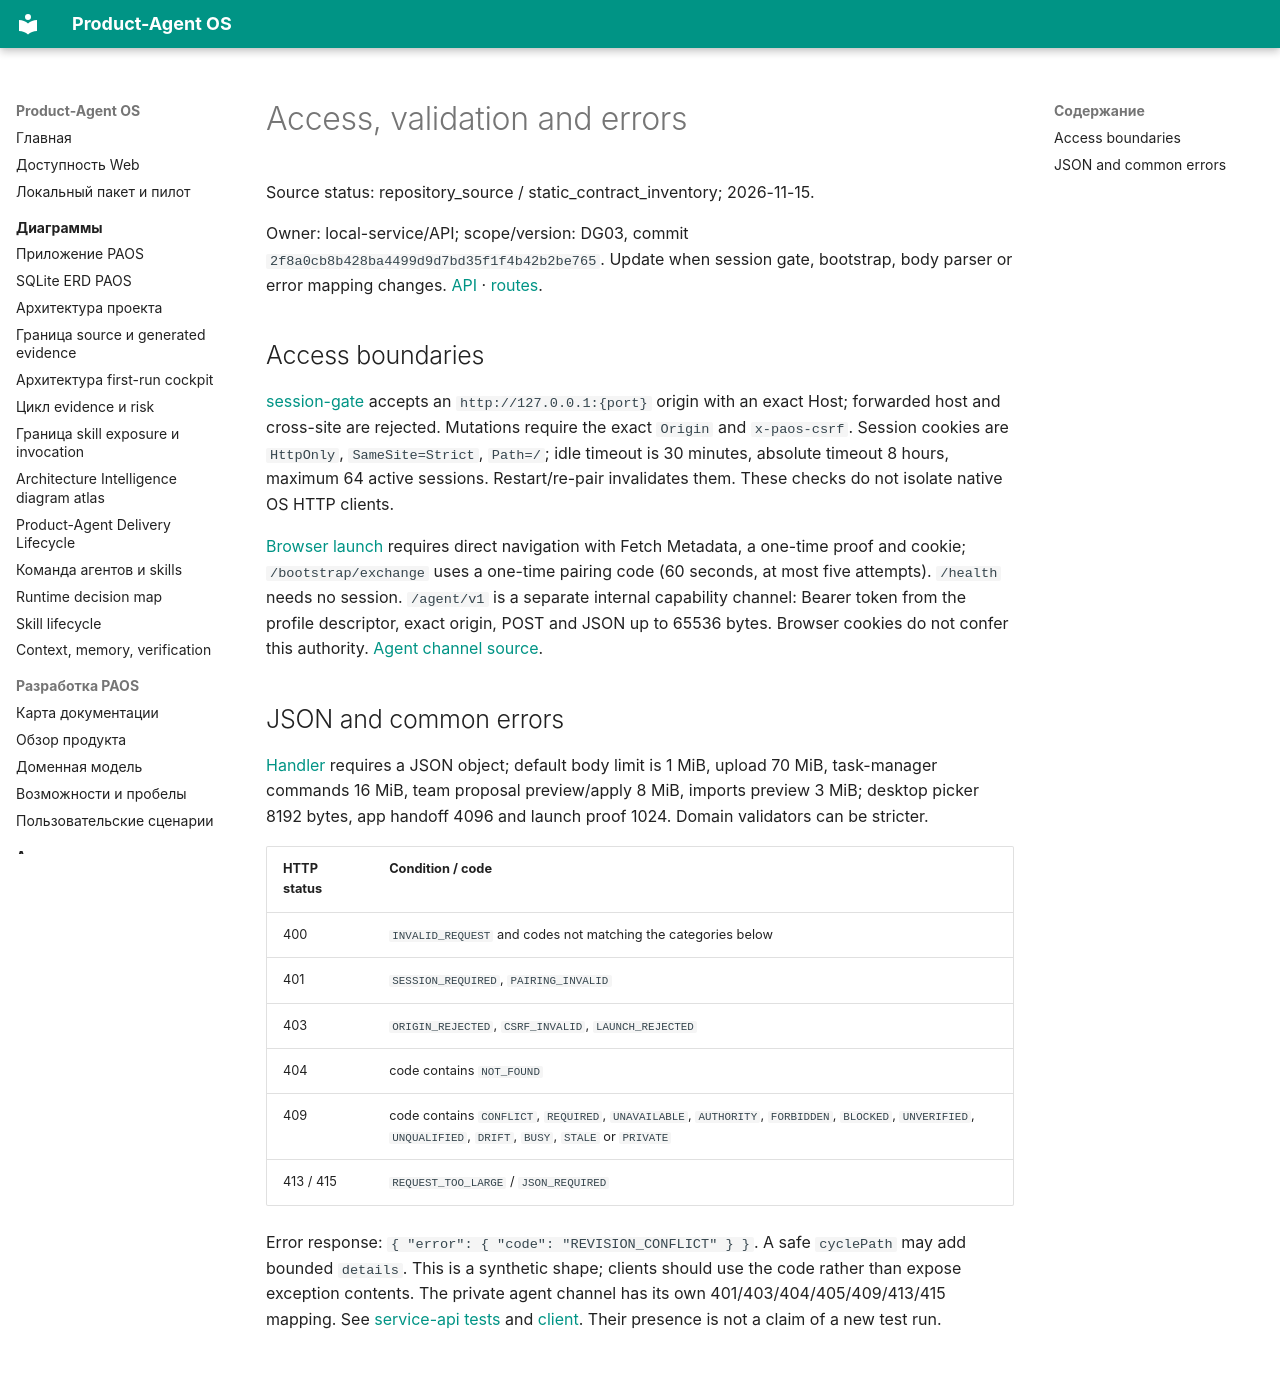

repository: alexroadcaster/product-agent-os · page: api/errors.en.html · generator: mkdocs

# Access, validation and errors

Source status: repository_source / static_contract_inventory; 2026-11-15.

Owner: local-service/API; scope/version: DG03, commit `2f8a0cb8b428ba4499d9d7bd35f1f4b42b2be765`. Update when session gate, bootstrap, body parser or error mapping changes. [API](index.md) · [routes](endpoints.md).

## Access boundaries

[session-gate](https://github.com/alexroadcaster/product-agent-os/blob/2f8a0cb8b428ba4499d9d7bd35f1f4b42b2be765/apps/local-service/src/http/session-gate.mts) accepts an `http://127.0.0.1:{port}` origin with an exact Host; forwarded host and cross-site are rejected. Mutations require the exact `Origin` and `x-paos-csrf`. Session cookies are `HttpOnly`, `SameSite=Strict`, `Path=/`; idle timeout is 30 minutes, absolute timeout 8 hours, maximum 64 active sessions. Restart/re-pair invalidates them. These checks do not isolate native OS HTTP clients.

[Browser launch](https://github.com/alexroadcaster/product-agent-os/blob/2f8a0cb8b428ba4499d9d7bd35f1f4b42b2be765/apps/local-service/src/http/browser-launch.mts) requires direct navigation with Fetch Metadata, a one-time proof and cookie; `/bootstrap/exchange` uses a one-time pairing code (60 seconds, at most five attempts). `/health` needs no session. `/agent/v1` is a separate internal capability channel: Bearer token from the profile descriptor, exact origin, POST and JSON up to 65536 bytes. Browser cookies do not confer this authority. [Agent channel source](https://github.com/alexroadcaster/product-agent-os/blob/2f8a0cb8b428ba4499d9d7bd35f1f4b42b2be765/apps/local-service/src/runtime/app-agent-channel.mts).

## JSON and common errors

[Handler](https://github.com/alexroadcaster/product-agent-os/blob/2f8a0cb8b428ba4499d9d7bd35f1f4b42b2be765/apps/local-service/src/http/application.mts) requires a JSON object; default body limit is 1 MiB, upload 70 MiB, task-manager commands 16 MiB, team proposal preview/apply 8 MiB, imports preview 3 MiB; desktop picker 8192 bytes, app handoff 4096 and launch proof 1024. Domain validators can be stricter.

| HTTP status | Condition / code |
| --- | --- |
| 400 | `INVALID_REQUEST` and codes not matching the categories below |
| 401 | `SESSION_REQUIRED`, `PAIRING_INVALID` |
| 403 | `ORIGIN_REJECTED`, `CSRF_INVALID`, `LAUNCH_REJECTED` |
| 404 | code contains `NOT_FOUND` |
| 409 | code contains `CONFLICT`, `REQUIRED`, `UNAVAILABLE`, `AUTHORITY`, `FORBIDDEN`, `BLOCKED`, `UNVERIFIED`, `UNQUALIFIED`, `DRIFT`, `BUSY`, `STALE` or `PRIVATE` |
| 413 / 415 | `REQUEST_TOO_LARGE` / `JSON_REQUIRED` |

Error response: `{ "error": { "code": "REVISION_CONFLICT" } }`. A safe `cyclePath` may add bounded `details`. This is a synthetic shape; clients should use the code rather than expose exception contents. The private agent channel has its own 401/403/404/405/409/413/415 mapping. See [service-api tests](https://github.com/alexroadcaster/product-agent-os/blob/2f8a0cb8b428ba4499d9d7bd35f1f4b42b2be765/tests/web/service-api.test.mts) and [client](https://github.com/alexroadcaster/product-agent-os/blob/2f8a0cb8b428ba4499d9d7bd35f1f4b42b2be765/apps/web/src/api/client.ts). Their presence is not a claim of a new test run.
